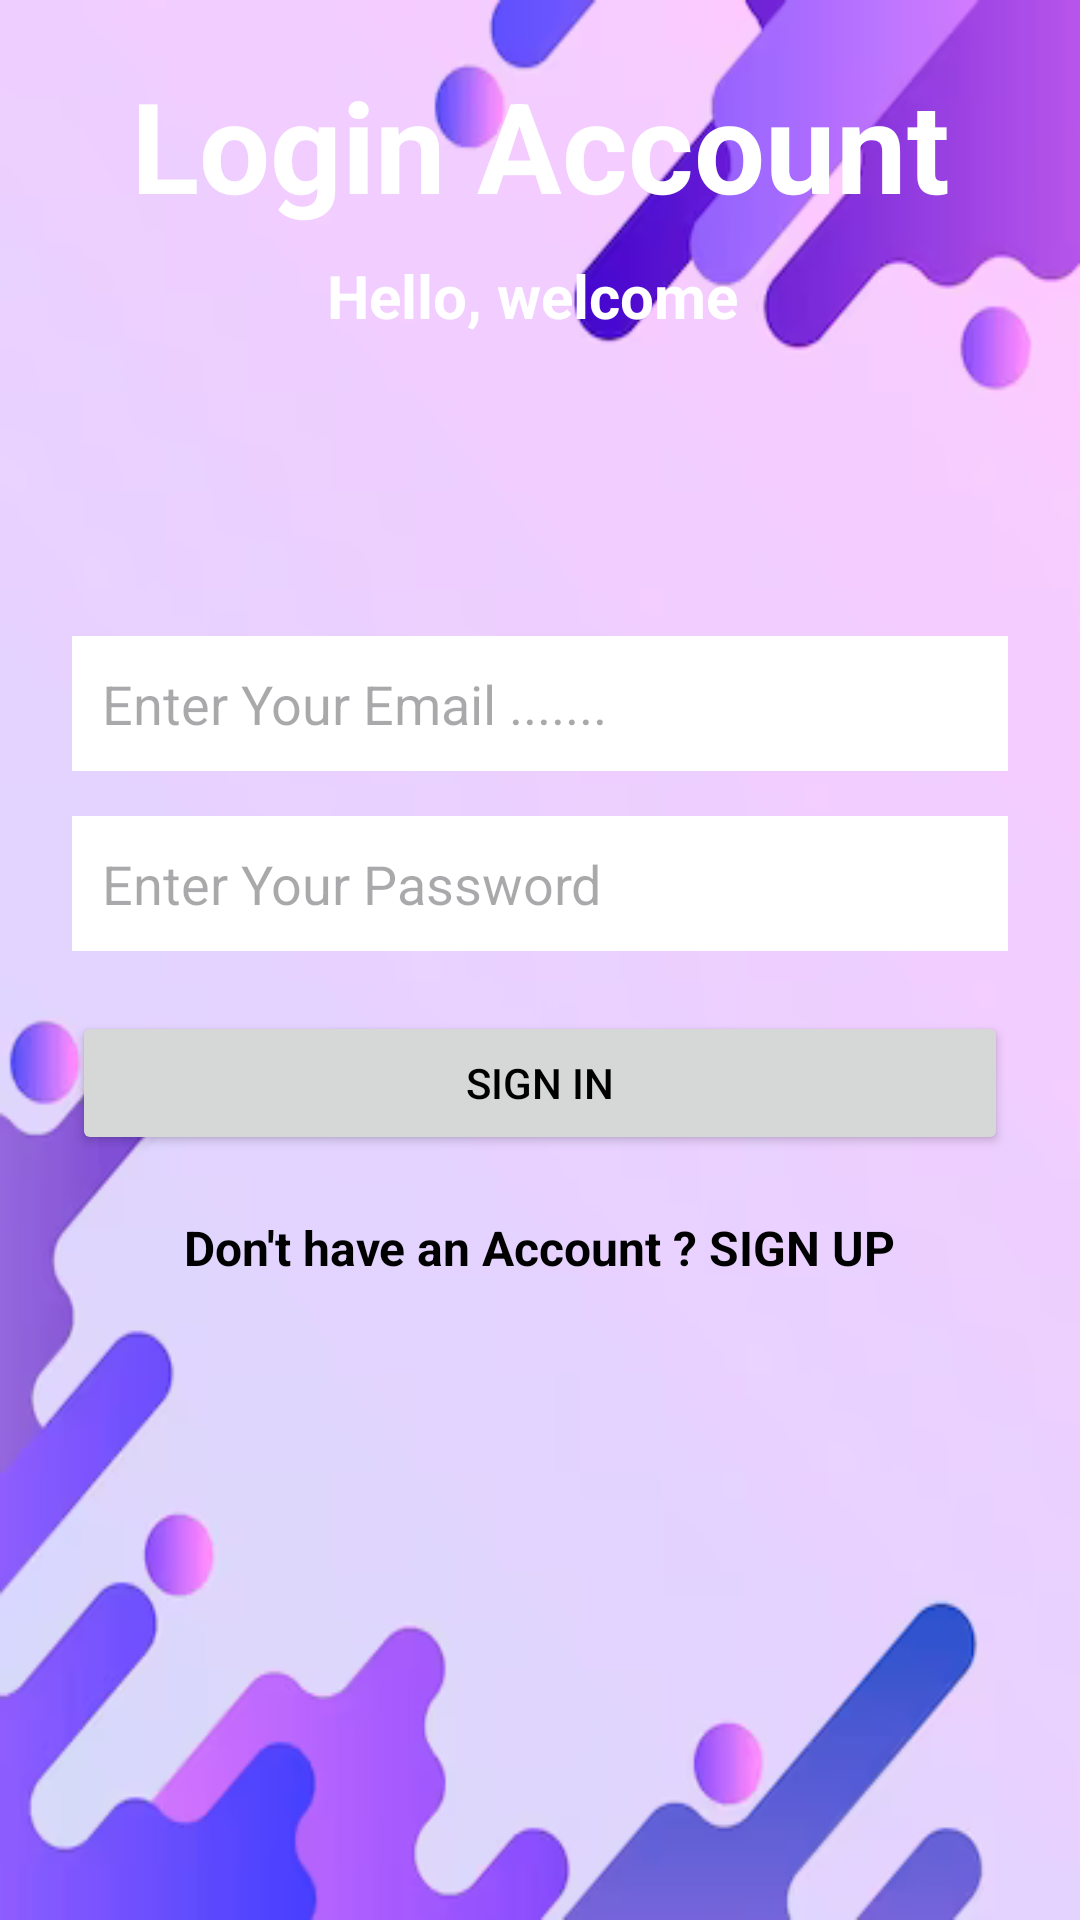

Layout XML and referenced resources for this Android screen:
<!-- AndroidManifest.xml: application theme Theme.Ulcerpatientapp -->
<!-- res/layout/activity_patient_login.xml -->
<?xml version="1.0" encoding="utf-8"?>
<androidx.constraintlayout.widget.ConstraintLayout xmlns:android="http://schemas.android.com/apk/res/android"
    xmlns:app="http://schemas.android.com/apk/res-auto"
    xmlns:tools="http://schemas.android.com/tools"
    android:layout_width="match_parent"
    android:layout_height="match_parent"
    android:background="@drawable/back11"
    tools:context=".Activity.PatientLoginActivity">



    <EditText
        android:id="@+id/editEmailSignUp"
        android:layout_width="0dp"
        android:layout_height="45dp"
        android:layout_marginStart="24dp"
        android:layout_marginTop="100dp"
        android:layout_marginEnd="24dp"
        android:background="@color/white"
        android:textColor="@color/black"
        android:ems="10"
        android:hint="Enter Your Email ......."
        android:inputType="textEmailAddress"
        android:padding="10dp"
        app:layout_constraintEnd_toEndOf="parent"
        app:layout_constraintHorizontal_bias="0.0"
        app:layout_constraintStart_toStartOf="parent"
        app:layout_constraintTop_toBottomOf="@+id/textView2"/>

    <EditText
        android:id="@+id/editPassSignUp"
        android:layout_width="0dp"
        android:layout_height="45dp"
        android:layout_marginStart="24dp"
        android:layout_marginTop="15dp"
        android:layout_marginEnd="24dp"
        android:background="@color/white"
        android:textColor="@color/black"
        android:ems="10"
        android:hint="Enter Your Password"
        android:inputType="textPassword"
        android:padding="10dp"
        app:layout_constraintEnd_toEndOf="parent"
        app:layout_constraintHorizontal_bias="0.5"
        app:layout_constraintStart_toStartOf="parent"
        app:layout_constraintTop_toBottomOf="@+id/editEmailSignUp" />



    <Button
        android:id="@+id/signUpBtn"
        android:layout_width="0dp"
        android:layout_height="wrap_content"
        android:layout_marginStart="24dp"
        android:layout_marginTop="20dp"
        android:layout_marginEnd="24dp"
        android:textColor="@color/black"
        android:text="Sign In"
        app:layout_constraintEnd_toEndOf="parent"
        app:layout_constraintHorizontal_bias="0.5"
        app:layout_constraintStart_toStartOf="parent"
        app:layout_constraintTop_toBottomOf="@+id/editPassSignUp" />

    <TextView
        android:id="@+id/signInText"
        android:layout_width="wrap_content"
        android:layout_height="wrap_content"
        android:layout_marginTop="20dp"
        android:text="Don't have an Account ? SIGN UP"
        android:textColor="@color/black"
        android:textSize="16sp"
        android:textStyle="bold"
        app:layout_constraintEnd_toEndOf="parent"
        app:layout_constraintHorizontal_bias="0.5"
        app:layout_constraintStart_toStartOf="parent"
        app:layout_constraintTop_toBottomOf="@+id/signUpBtn" />

    <TextView
        android:id="@+id/textView2"
        android:layout_width="wrap_content"
        android:layout_height="wrap_content"
        android:layout_marginTop="85dp"
        android:text="Hello, welcome "
        android:textColor="@color/white"
        android:textSize="20sp"
        android:textStyle="bold"
        app:layout_constraintEnd_toEndOf="parent"
        app:layout_constraintHorizontal_bias="0.5"
        app:layout_constraintStart_toStartOf="parent"
        app:layout_constraintTop_toTopOf="parent" />

    <TextView
        android:id="@+id/textView4"
        android:layout_width="wrap_content"
        android:layout_height="wrap_content"
        android:layout_marginTop="20dp"
        android:text="Login Account"
        android:textColor="@color/white"
        android:textSize="42dp"
        android:textStyle="bold"
        app:layout_constraintEnd_toEndOf="parent"
        app:layout_constraintHorizontal_bias="0.5"
        app:layout_constraintStart_toStartOf="parent"
        app:layout_constraintTop_toTopOf="parent" />


</androidx.constraintlayout.widget.ConstraintLayout>
<!-- resources referenced by this layout -->
<resources>
  <color name="black">#FF000000</color>
  <color name="white">#FFFFFFFF</color>
  <!-- drawable back11: png bitmap (drawable, 52931 bytes) -->
  <style name="Theme.Ulcerpatientapp" parent="Base.Theme.Ulcerpatientapp" />
  <style name="Base.Theme.Ulcerpatientapp" parent="Theme.Material3.DayNight.NoActionBar">
          
          
      </style>
</resources>
